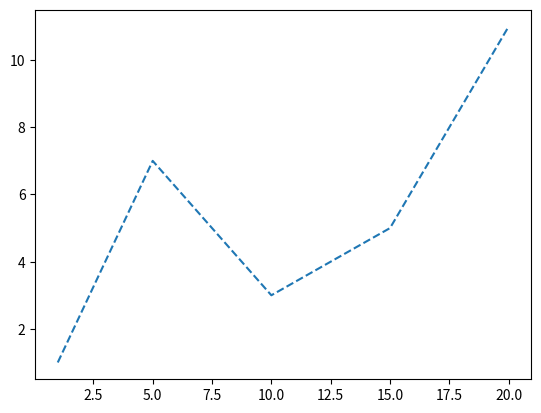

Here is the Python script that generated this plot:
import matplotlib.pyplot as plt

x = [1, 5, 10, 15, 20]
y = [1, 7, 3, 5, 11]

plt.plot(x, y, '--')

plt.show()